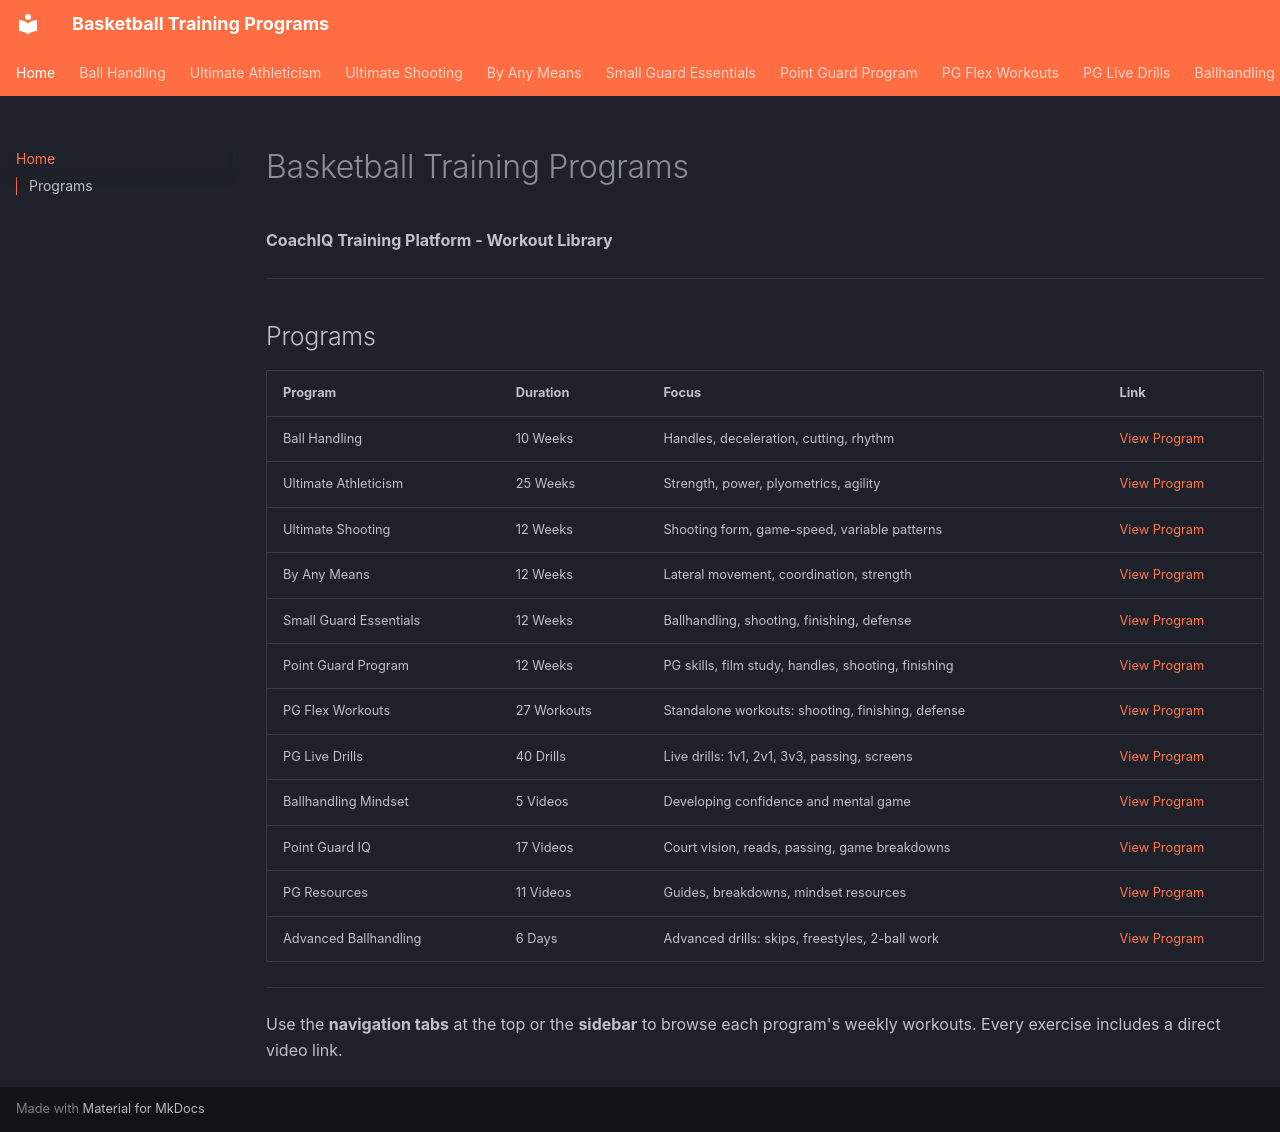

repository: ronyguga/bskt_bym · page: index.html · generator: mkdocs

# Basketball Training Programs

**CoachIQ Training Platform - Workout Library**

---

## Programs

| Program | Duration | Focus | Link |
|---------|----------|-------|------|
| Ball Handling | 10 Weeks | Handles, deceleration, cutting, rhythm | [View Program](ball-handling/index.md) |
| Ultimate Athleticism | 25 Weeks | Strength, power, plyometrics, agility | [View Program](ultimate-atl/index.md) |
| Ultimate Shooting | 12 Weeks | Shooting form, game-speed, variable patterns | [View Program](ultimate-shooting/index.md) |
| By Any Means | 12 Weeks | Lateral movement, coordination, strength | [View Program](by-any-means/index.md) |
| Small Guard Essentials | 12 Weeks | Ballhandling, shooting, finishing, defense | [View Program](small-guard/index.md) |
| Point Guard Program | 12 Weeks | PG skills, film study, handles, shooting, finishing | [View Program](point-guard/index.md) |
| PG Flex Workouts | 27 Workouts | Standalone workouts: shooting, finishing, defense | [View Program](pg-flex/index.md) |
| PG Live Drills | 40 Drills | Live drills: 1v1, 2v1, 3v3, passing, screens | [View Program](pg-live/index.md) |
| Ballhandling Mindset | 5 Videos | Developing confidence and mental game | [View Program](bh-mindset/index.md) |
| Point Guard IQ | 17 Videos | Court vision, reads, passing, game breakdowns | [View Program](pg-iq/index.md) |
| PG Resources | 11 Videos | Guides, breakdowns, mindset resources | [View Program](pg-resources/index.md) |
| Advanced Ballhandling | 6 Days | Advanced drills: skips, freestyles, 2-ball work | [View Program](adv-ballhandling/index.md) |

---

Use the **navigation tabs** at the top or the **sidebar** to browse each program's weekly workouts. Every exercise includes a direct video link.
